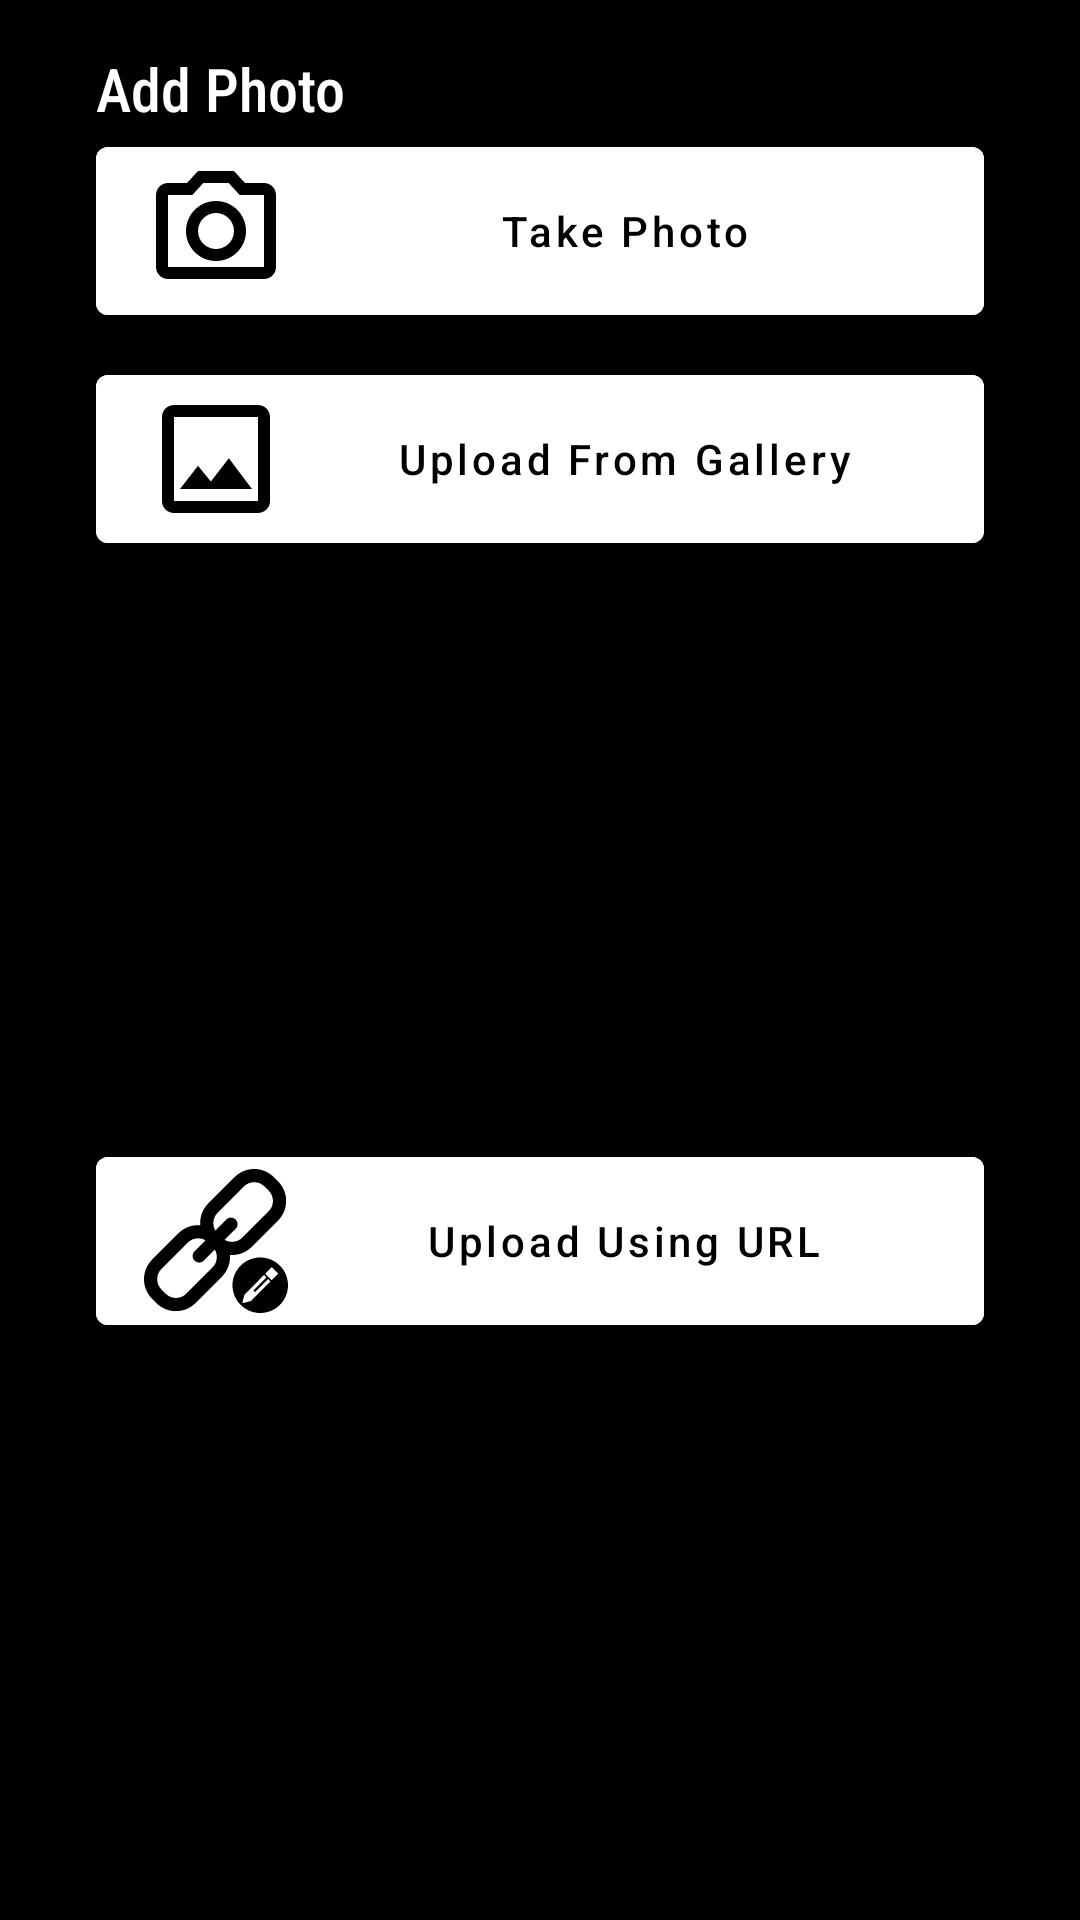

Write the Android layout XML for this screen, with the resource values it uses.
<!-- AndroidManifest.xml: application theme Theme.Open_cv_assignment -->
<!-- res/layout/bottom_sheet_dialog.xml -->
<?xml version="1.0" encoding="utf-8"?>
<androidx.constraintlayout.widget.ConstraintLayout xmlns:android="http://schemas.android.com/apk/res/android"
    xmlns:app="http://schemas.android.com/apk/res-auto"
    xmlns:tools="http://schemas.android.com/tools"
    android:layout_width="match_parent"
    android:layout_height="wrap_content"
    android:background="@color/black">

    <TextView
        android:id="@+id/textView"
        android:layout_width="match_parent"
        android:layout_height="wrap_content"
        android:layout_marginStart="16dp"
        android:layout_marginTop="16dp"
        android:layout_marginEnd="16dp"
        android:paddingStart="16dp"
        android:text="Add Photo"
        android:fontFamily="sans-serif-condensed-medium"
        android:textColor="@color/white"
        android:textSize="20sp"
        app:layout_constraintEnd_toEndOf="parent"
        app:layout_constraintStart_toStartOf="parent"
        app:layout_constraintTop_toTopOf="parent" />

    <com.google.android.material.button.MaterialButton
        android:id="@+id/camera"
        android:layout_width="match_parent"
        android:layout_height="wrap_content"
        android:layout_marginStart="32dp"
        android:layout_marginEnd="32dp"
        android:backgroundTint="#FFFFFF"
        android:text="Take Photo"
        android:textAllCaps="false"
        android:textColor="@color/black"
        app:cornerRadius="4dp"
        app:icon="@drawable/camera"
        app:iconTint="@color/black"
        app:layout_constraintEnd_toEndOf="parent"
        app:layout_constraintStart_toStartOf="parent"
        app:layout_constraintTop_toBottomOf="@+id/textView" />
    <com.google.android.material.button.MaterialButton
        android:id="@+id/gallery"
        android:layout_width="match_parent"
        android:layout_height="wrap_content"
        android:layout_marginStart="32dp"
        android:layout_marginTop="8dp"
        android:layout_marginEnd="32dp"
        android:backgroundTint="#FFFFFF"
        app:iconTint="@color/black"
        app:icon="@drawable/gallery"
        android:textAllCaps="false"
        android:textColor="@color/black"
        android:text="Upload From Gallery"
        app:cornerRadius="4dp"
        app:layout_constraintEnd_toEndOf="parent"
        app:layout_constraintStart_toStartOf="parent"
        app:layout_constraintTop_toBottomOf="@id/camera"/>

    <com.google.android.material.button.MaterialButton
        android:id="@+id/url"
        android:layout_width="match_parent"
        android:layout_height="wrap_content"
        android:layout_marginStart="32dp"
        android:layout_marginTop="8dp"
        android:layout_marginEnd="32dp"
        android:layout_marginBottom="8dp"
        android:backgroundTint="#FFFFFF"
        android:text="Upload Using URL"
        android:textAllCaps="false"
        android:textColor="@color/black"
        app:cornerRadius="4dp"
        app:icon="@drawable/url"
        app:iconTint="@color/black"
        app:layout_constraintBottom_toBottomOf="parent"
        app:layout_constraintEnd_toEndOf="parent"
        app:layout_constraintStart_toStartOf="parent"
        app:layout_constraintTop_toBottomOf="@id/gallery" />

</androidx.constraintlayout.widget.ConstraintLayout>
<!-- resources referenced by this layout -->
<resources>
  <!-- drawable camera (drawable) -->
  <vector android:height="48dp" android:tint="#FFFFFF"
      android:viewportHeight="24" android:viewportWidth="24"
      android:width="48dp" xmlns:android="http://schemas.android.com/apk/res/android">
      <path android:fillColor="@android:color/white" android:pathData="M20,4h-3.17L15,2L9,2L7.17,4L4,4c-1.1,0 -2,0.9 -2,2v12c0,1.1 0.9,2 2,2h16c1.1,0 2,-0.9 2,-2L22,6c0,-1.1 -0.9,-2 -2,-2zM20,18L4,18L4,6h4.05l1.83,-2h4.24l1.83,2L20,6v12zM12,7c-2.76,0 -5,2.24 -5,5s2.24,5 5,5 5,-2.24 5,-5 -2.24,-5 -5,-5zM12,15c-1.65,0 -3,-1.35 -3,-3s1.35,-3 3,-3 3,1.35 3,3 -1.35,3 -3,3z"/>
  </vector>
  <!-- drawable gallery (drawable) -->
  <vector android:height="48dp" android:tint="#FFFFFF"
      android:viewportHeight="24" android:viewportWidth="24"
      android:width="48dp" xmlns:android="http://schemas.android.com/apk/res/android">
      <path android:fillColor="@android:color/white" android:pathData="M19,5v14L5,19L5,5h14m0,-2L5,3c-1.1,0 -2,0.9 -2,2v14c0,1.1 0.9,2 2,2h14c1.1,0 2,-0.9 2,-2L21,5c0,-1.1 -0.9,-2 -2,-2zM14.14,11.86l-3,3.87L9,13.14 6,17h12l-3.86,-5.14z"/>
  </vector>
  <!-- drawable url (drawable) -->
  <vector android:height="48dp" android:viewportHeight="425.47"
      android:viewportWidth="425.47" android:width="48dp" xmlns:android="http://schemas.android.com/apk/res/android">
      <path android:fillColor="#FF000000" android:pathData="M318.15,230.2l77.93,-77.94c31.89,-31.89 31.89,-83.78 -0,-115.67l-12.66,-12.66c-31.89,-31.9 -83.78,-31.9 -115.67,-0l-77.94,77.93c-17.59,17.59 -25.46,41.26 -23.65,64.31c-23.05,-1.81 -46.72,6.06 -64.31,23.65L23.92,267.75c-31.89,31.89 -31.89,83.78 0,115.67l12.66,12.66c31.89,31.89 83.78,31.89 115.67,0l77.93,-77.94c17.59,-17.59 25.46,-41.27 23.65,-64.31C276.88,255.65 300.56,247.78 318.15,230.2zM202.65,290.61l-77.94,77.94c-16.7,16.7 -43.89,16.7 -60.59,0l-12.67,-12.67c-16.7,-16.7 -16.7,-43.88 0,-60.59l77.94,-77.93c14.14,-14.14 35.78,-16.31 52.23,-6.52l-32.3,32.31c-7.61,7.6 -7.61,19.94 0,27.54c7.61,7.61 19.94,7.61 27.54,0l32.31,-32.3C218.96,254.83 216.79,276.47 202.65,290.61zM238.38,209.17l32.3,-32.31c7.61,-7.6 7.61,-19.93 0,-27.54c-7.6,-7.61 -19.94,-7.61 -27.54,-0l-32.3,32.3c-9.79,-16.45 -7.63,-38.09 6.51,-52.23l77.93,-77.93c16.71,-16.71 43.89,-16.71 60.59,0l12.66,12.66c16.7,16.7 16.7,43.89 0,60.59l-77.94,77.94C276.47,216.8 254.83,218.96 238.38,209.17z"/>
      <path android:fillColor="#FF000000" android:pathData="M343.47,261.46c-45.29,0 -82,36.71 -82,82s36.71,82 82,82c45.29,0 82,-36.71 82,-82S388.75,261.46 343.47,261.46zM372.51,333.56l-56.05,56.1c-0.24,0.24 -0.54,0.41 -0.86,0.5l-22.32,5.85c-0.65,0.17 -1.35,-0.02 -1.82,-0.49c-0.48,-0.48 -0.67,-1.17 -0.5,-1.82l5.83,-22.32c0.08,-0.33 0.26,-0.63 0.49,-0.86l56.05,-56.1c0.74,-0.74 1.95,-0.74 2.69,-0l4.55,4.54c0.74,0.74 0.74,1.94 0,2.69l-37.43,37.47l4.71,4.7l37.44,-37.47c0.74,-0.74 1.94,-0.74 2.68,-0l4.55,4.54C373.25,331.62 373.25,332.82 372.51,333.56zM395.47,310.57l-17,17.02c-0.74,0.74 -1.94,0.74 -2.68,0l-16.49,-16.48c-0.74,-0.74 -0.74,-1.94 -0,-2.69l17,-17.02c0.74,-0.74 1.94,-0.74 2.69,-0l16.49,16.48C396.22,308.63 396.22,309.83 395.47,310.57z"/>
  </vector>
  <style name="Theme.Open_cv_assignment" parent="Theme.MaterialComponents.DayNight.DarkActionBar">
          
          <item name="colorPrimary">@color/purple_500</item>
          <item name="colorPrimaryVariant">@color/purple_700</item>
          <item name="colorOnPrimary">@color/white</item>
          
          <item name="colorSecondary">@color/teal_200</item>
          <item name="colorSecondaryVariant">@color/teal_700</item>
          <item name="colorOnSecondary">@color/black</item>
          
          <item name="android:statusBarColor" tools:targetApi="l">?attr/colorPrimaryVariant</item>
          
      </style>
  <!-- not gathered from this repository: default colours our renderer supplied (Android Studio template values) -->
  <color name="purple_500">#FF6200EE</color>
  <color name="purple_700">#FF3700B3</color>
  <color name="teal_200">#FF03DAC5</color>
  <color name="teal_700">#FF018786</color>
  <color name="black">#FF000000</color>
  <color name="white">#FFFFFFFF</color>
</resources>
